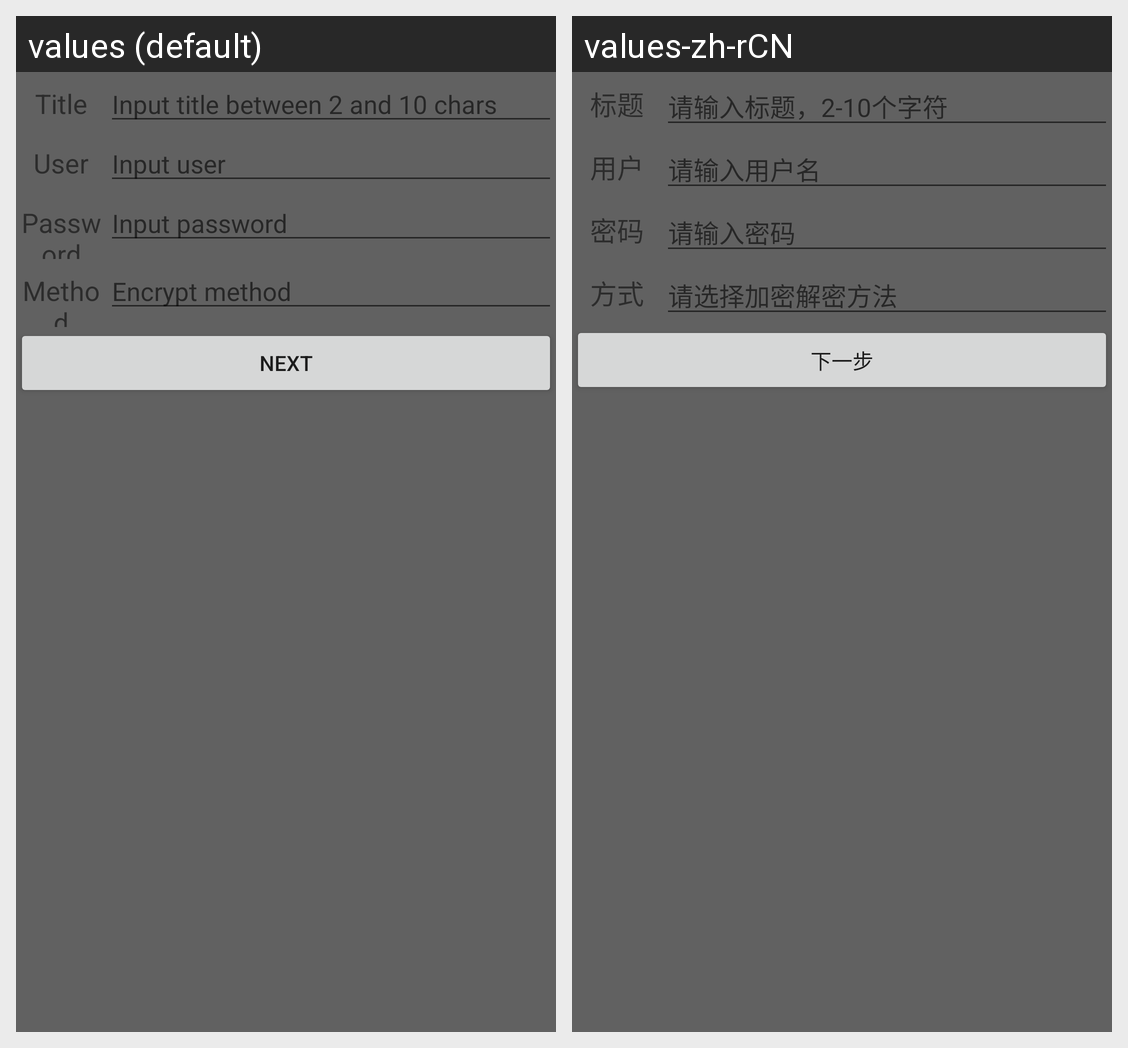

Here is an Android app screen in its default locale and in the app's own translations. Write out the translated-string differences for the strings that appear on this screen.
Android screen res/layout/add_one_layout.xml rendered under 2 locales, left to right: values (default), values-zh-rCN. Device: Nexus 5 (rendered at 1080×1920; each locale shown at half size, 540×960, under a caption strip naming it); theme AppTheme.
Strings drawn on this screen, with the default value and each locale's value (text and hints the layout hard-codes, and strings that could not be matched under every locale, appear in the picture but are not listed):

add_input_title
  values: Title
  values-zh-rCN: 标题

add_input_title_hint
  values: Input title between 2 and 10 chars
  values-zh-rCN: 请输入标题，2-10个字符

add_input_user
  values: User
  values-zh-rCN: 用户

add_input_user_hint
  values: Input user
  values-zh-rCN: 请输入用户名

add_input_password
  values: Password
  values-zh-rCN: 密码

add_input_password_hint
  values: Input password
  values-zh-rCN: 请输入密码

add_input_method
  values: Method
  values-zh-rCN: 方式

add_input_method_hint
  values: Encrypt method
  values-zh-rCN: 请选择加密解密方法

add_input_next
  values: Next
  values-zh-rCN: 下一步
